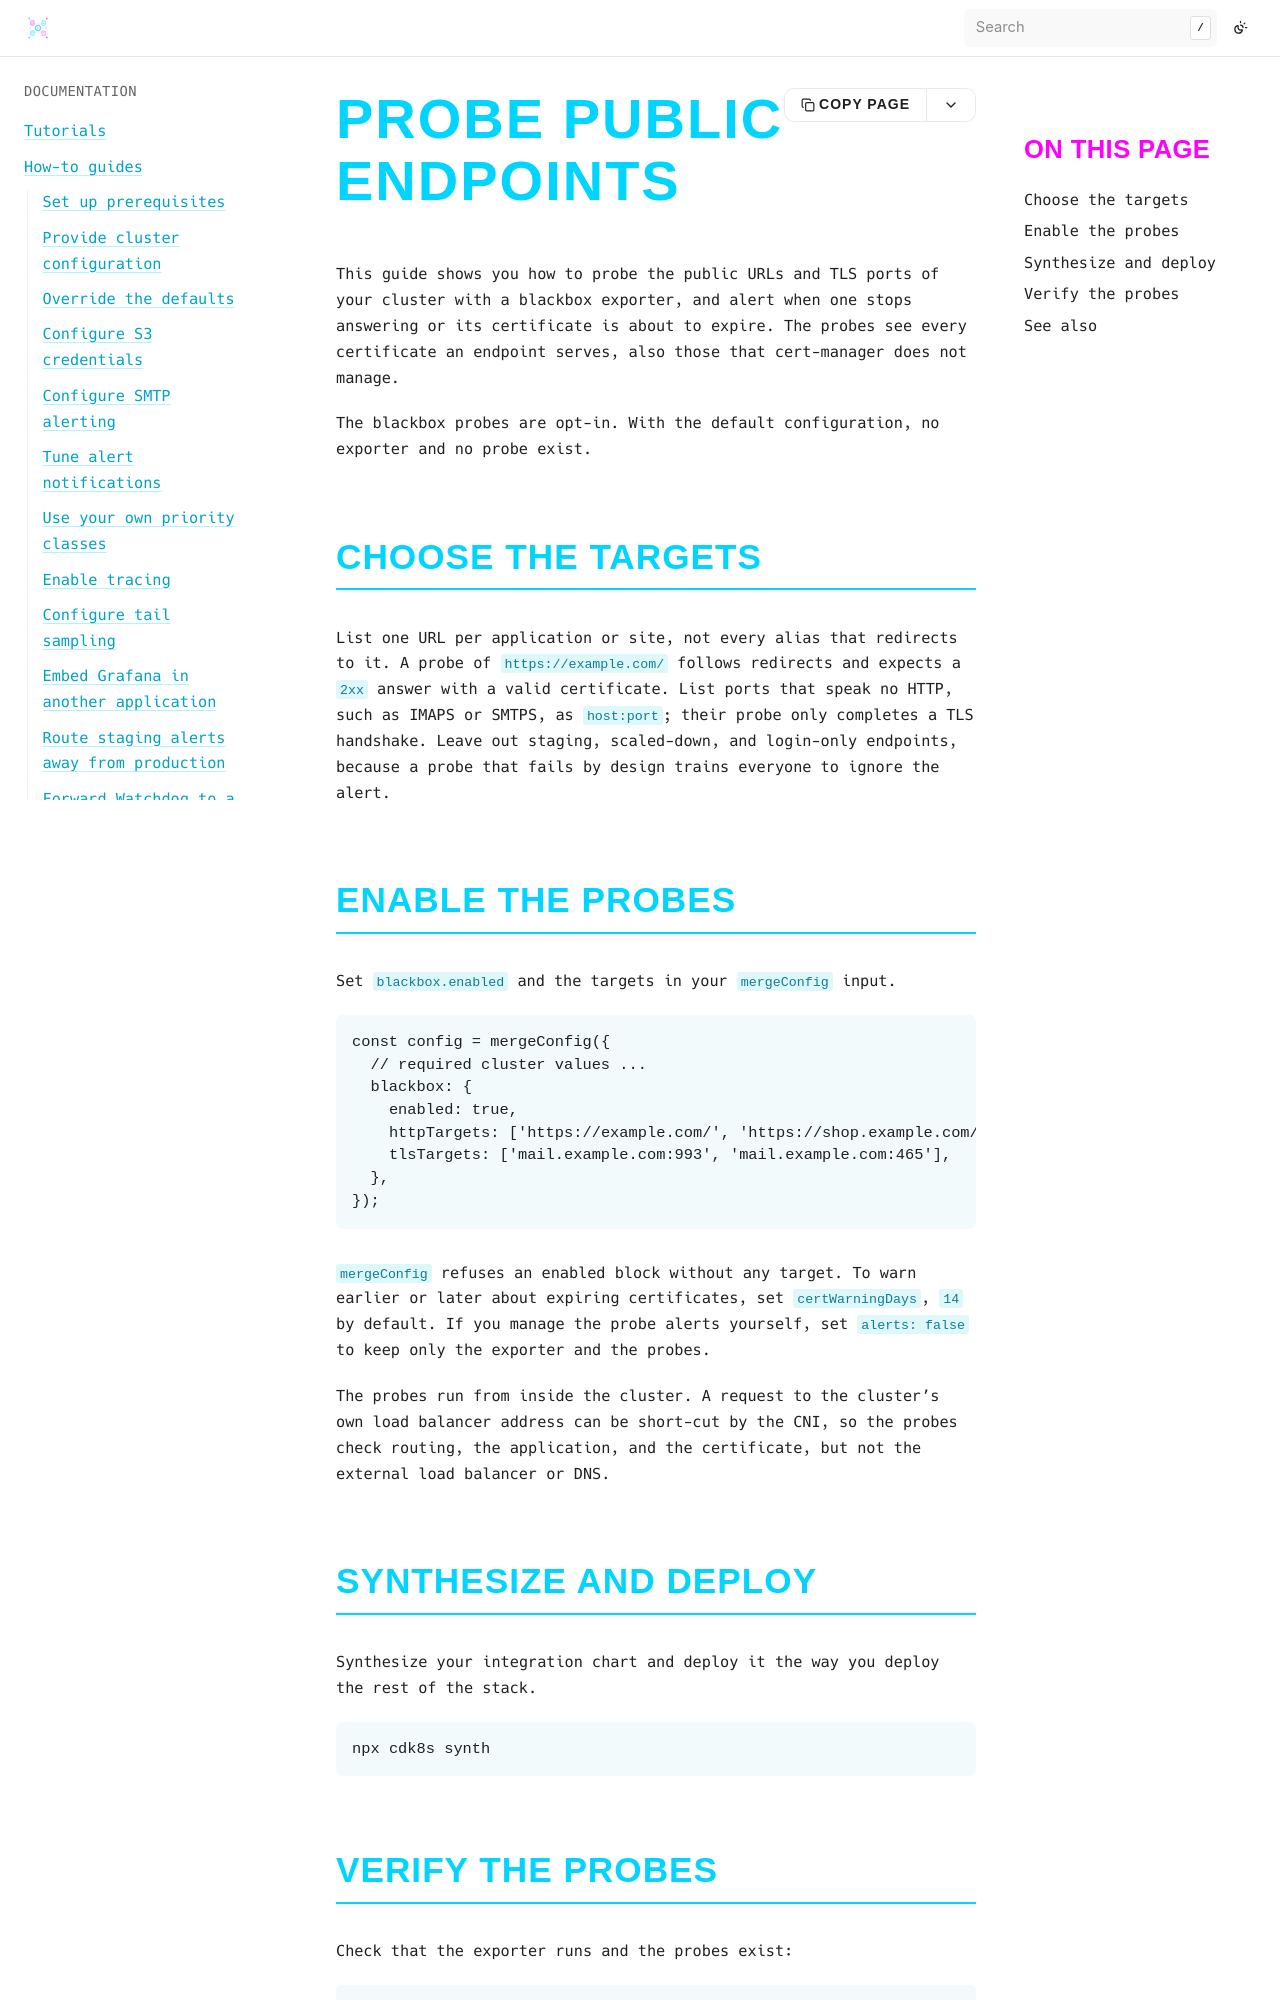

repository: bluedynamics/cdk8s-monitoring · page: how-to/probe-public-endpoints.html · generator: sphinx

---
myst:
  html_meta:
    "description": "Probe public URLs and TLS ports with the opt-in blackbox exporter of cdk8s-monitoring and alert on outages and expiring certificates."
    "property=og:description": "Probe public URLs and TLS ports with the opt-in blackbox exporter of cdk8s-monitoring and alert on outages and expiring certificates."
    "property=og:title": "Probe public endpoints"
    "keywords": "cdk8s, Kubernetes, monitoring, blackbox exporter, Probe, uptime, certificate expiry"
---

# Probe public endpoints

This guide shows you how to probe the public URLs and TLS ports of your cluster with a blackbox exporter, and alert when one stops answering or its certificate is about to expire.
The probes see every certificate an endpoint serves, also those that cert-manager does not manage.

The blackbox probes are opt-in.
With the default configuration, no exporter and no probe exist.

## Choose the targets

List one URL per application or site, not every alias that redirects to it.
A probe of `https://example.com/` follows redirects and expects a `2xx` answer with a valid certificate.
List ports that speak no HTTP, such as IMAPS or SMTPS, as `host:port`; their probe only completes a TLS handshake.
Leave out staging, scaled-down, and login-only endpoints, because a probe that fails by design trains everyone to ignore the alert.
